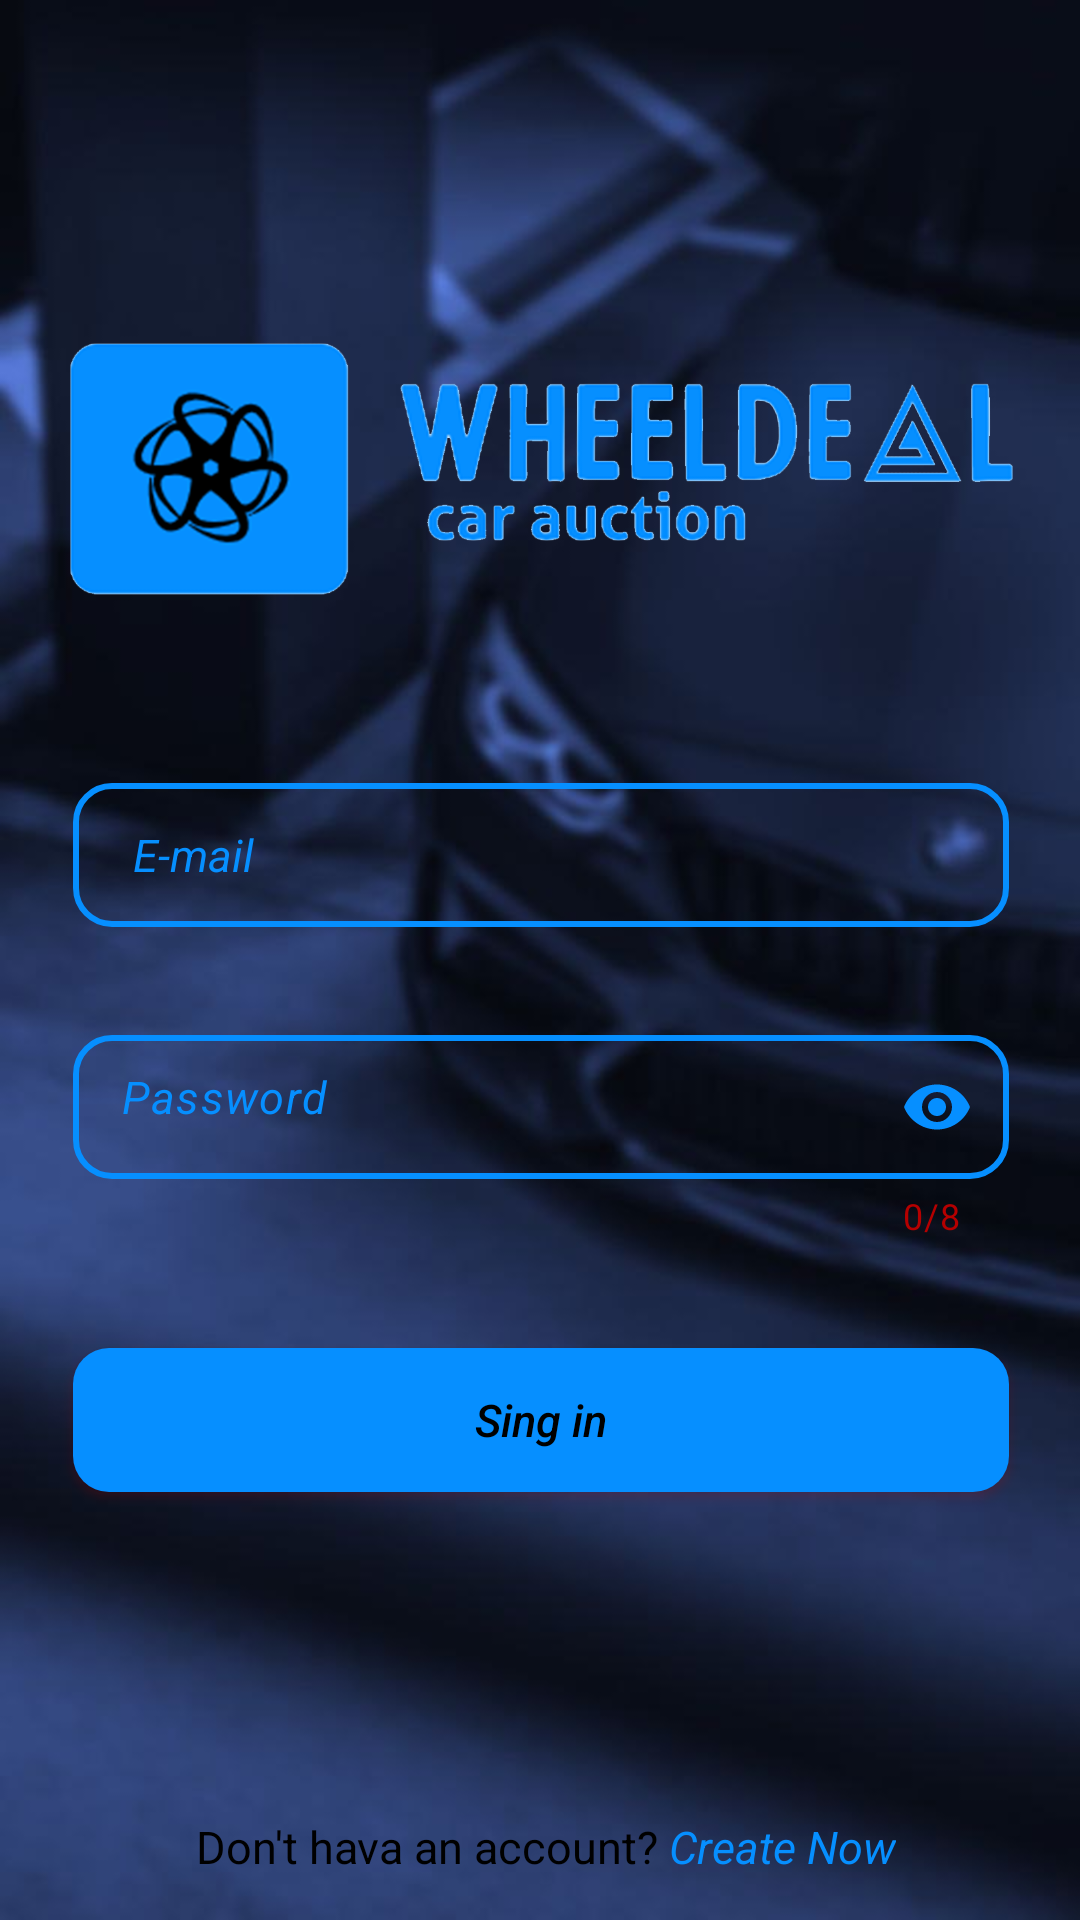

This screen was rendered from an Android layout file. Write that file and the resources it references.
<!-- AndroidManifest.xml: application theme MyCustomTheme -->
<!-- res/layout/activity_main.xml -->
<?xml version="1.0" encoding="utf-8"?>
<androidx.constraintlayout.widget.ConstraintLayout xmlns:android="http://schemas.android.com/apk/res/android"
    xmlns:app="http://schemas.android.com/apk/res-auto"
    xmlns:tools="http://schemas.android.com/tools"
    android:layout_width="match_parent"
    android:layout_height="match_parent"
    android:background="@drawable/car1"

    tools:context=".MainActivity">

    <ImageView
        android:id="@+id/logoImg"
        android:layout_width="343dp"
        android:layout_height="168dp"
        android:scaleType="centerCrop"
        android:src="@drawable/logo_img"
        app:layout_constraintBottom_toTopOf="@+id/edName"
        app:layout_constraintEnd_toEndOf="parent"
        app:layout_constraintStart_toStartOf="parent"
        app:layout_constraintTop_toTopOf="parent"
        app:layout_constraintVertical_bias="0.765" />

    <EditText
        android:id="@+id/edName"
        android:layout_width="312dp"
        android:layout_height="48dp"
        android:layout_marginBottom="36dp"
        android:background="@drawable/edet_text_style"
        android:ems="10"
        android:hint="E-mail"
        android:inputType="textEmailAddress"
        android:maxLines="1"
        android:paddingLeft="20dp"
        android:textColor="@color/PrimaryColor"
        android:textColorHint="@color/PrimaryColor"
        android:textSize="15sp"
        android:textStyle="italic"
        app:layout_constraintBottom_toTopOf="@+id/GoogleContainer"
        app:layout_constraintEnd_toEndOf="parent"
        app:layout_constraintHorizontal_bias="0.505"
        app:layout_constraintStart_toStartOf="parent" />

    <com.google.android.material.textfield.TextInputLayout
        android:id="@+id/GoogleContainer"
        android:layout_width="312dp"
        android:layout_height="wrap_content"
        android:layout_marginBottom="36dp"
        android:minEms="2"
        android:textColorHint="@color/PrimaryColor"
        app:counterEnabled="true"
        app:counterMaxLength="8"
        app:counterOverflowTextColor="@color/PrimaryColor"
        app:counterTextColor="@color/Error"
        app:hintAnimationEnabled="false"
        app:hintEnabled="false"
        app:layout_constraintBottom_toTopOf="@+id/btnSign"
        app:layout_constraintEnd_toEndOf="parent"
        app:layout_constraintHorizontal_bias="0.505"
        app:layout_constraintStart_toStartOf="parent"
        app:passwordToggleEnabled="true"
        app:passwordToggleTint="@color/PrimaryColor">


        <EditText
            android:id="@+id/edPassword"
            android:layout_width="312dp"
            android:layout_height="48dp"
            android:background="@drawable/edet_text_style"
            android:hint="Password"
            android:inputType="textPassword"
            android:paddingTop="10dp"
            android:textColor="@color/PrimaryColor"
            android:textColorHint="@color/PrimaryColor"
            android:textSize="15sp"
            android:textStyle="italic"
            tools:layout_editor_absoluteX="107dp"
            tools:layout_editor_absoluteY="340dp" />

        <TextView
            android:id="@+id/passError"
            android:layout_width="238dp"
            android:layout_height="43dp"
            android:layout_weight="1"
            android:paddingStart="7dp"
            android:text="Use at least one special character"
            android:textColor="@color/Error"
            android:textStyle="italic"
            android:visibility="gone" />
        
    </com.google.android.material.textfield.TextInputLayout>
    


    <androidx.appcompat.widget.AppCompatButton
        android:id="@+id/btnSign"
        android:layout_width="312dp"
        android:layout_height="48dp"
        android:layout_marginBottom="108dp"
        android:background="@drawable/button_style"
        android:clickable="true"
        android:hint="Sing in"
        android:outlineSpotShadowColor="@color/Error"
        android:shadowColor="@color/Error"
        android:textColorHint="@color/black"
        android:textSize="15sp"
        android:textStyle="italic"
        app:layout_constraintBottom_toTopOf="@+id/tvAccount"
        app:layout_constraintEnd_toEndOf="parent"
        app:layout_constraintHorizontal_bias="0.505"
        app:layout_constraintStart_toStartOf="parent" />

    <TextView
        android:id="@+id/tvAccount"
        android:layout_width="wrap_content"
        android:layout_height="wrap_content"
        android:layout_marginStart="65dp"
        android:text="Don't hava an account? "
        android:textAlignment="textEnd"
        android:textColor="@color/black"
        android:textSize="15sp"
        app:layout_constraintBottom_toBottomOf="parent"
        app:layout_constraintStart_toStartOf="parent"
        app:layout_constraintTop_toTopOf="parent"
        app:layout_constraintVertical_bias="0.977" />

    <TextView
        android:id="@+id/tvlink"
        android:layout_width="wrap_content"
        android:layout_height="48dp"
        android:clickable="true"
        android:text="Create Now"
        android:textColor="@color/PrimaryColor"
        android:textSize="15sp"
        android:textStyle="italic"

        app:layout_constraintStart_toEndOf="@+id/tvAccount"
        app:layout_constraintTop_toTopOf="@+id/tvAccount" />

    <TextView
        android:id="@+id/tvNameEmpty"
        android:layout_width="wrap_content"
        android:layout_height="wrap_content"
        android:paddingStart="7dp"
        android:text="Pleas Enter Your E-mail"
        android:textColor="@color/Error"
        android:textStyle="italic"
        android:visibility="gone"
        app:layout_constraintStart_toStartOf="@+id/edName"
        app:layout_constraintTop_toBottomOf="@+id/edName" />
    
    <TextView
        android:id="@+id/tvNameError"
        android:layout_width="wrap_content"
        android:layout_height="wrap_content"
        android:paddingStart="7dp"
        android:text="E-mail must contain @ , .com"
        android:textColor="@color/Error"
        android:textStyle="italic"
        android:visibility="gone"
        app:layout_constraintStart_toStartOf="@+id/edName"
        app:layout_constraintTop_toBottomOf="@+id/edName" />
</androidx.constraintlayout.widget.ConstraintLayout>
<!-- resources referenced by this layout -->
<resources>
  <color name="Error">#B50000</color>
  <color name="PrimaryColor">#068FFF</color>
  <color name="black">#FF000000</color>
  <!-- drawable button_style (drawable) -->
  <?xml version="1.0" encoding="utf-8"?>
  <shape
      xmlns:android="http://schemas.android.com/apk/res/android"
          android:shape="rectangle">
  
  
  
      
          
          <corners
              android:bottomRightRadius="12dp"
              android:bottomLeftRadius="12dp"
              android:topLeftRadius="12dp"
              android:topRightRadius="12dp"/>
  
      
          <solid android:color="@color/PrimaryColor"> </solid>
  
  
      
  
  </shape>
  <!-- drawable car1: jpg bitmap (drawable, 35974 bytes) -->
  <!-- drawable edet_text_style (drawable) -->
  <?xml version="1.0" encoding="utf-8"?>
  <shape
      xmlns:android="http://schemas.android.com/apk/res/android"
          android:shape="rectangle">
  
  
  
      
          
          <corners
              android:bottomRightRadius="12dp"
              android:bottomLeftRadius="12dp"
              android:topLeftRadius="12dp"
              android:topRightRadius="12dp"/>
  
      
  
      
          <stroke
          android:color="@color/PrimaryColor"
          android:width="2dp"/>
  </shape>
  <!-- drawable logo_img: png bitmap (drawable, 150079 bytes) -->
  <style name="MyCustomTheme" parent="Theme.Material3.DayNight.NoActionBar">
          <item name="colorPrimaryDark">@color/PrimaryColor</item>
  
      </style>
</resources>
